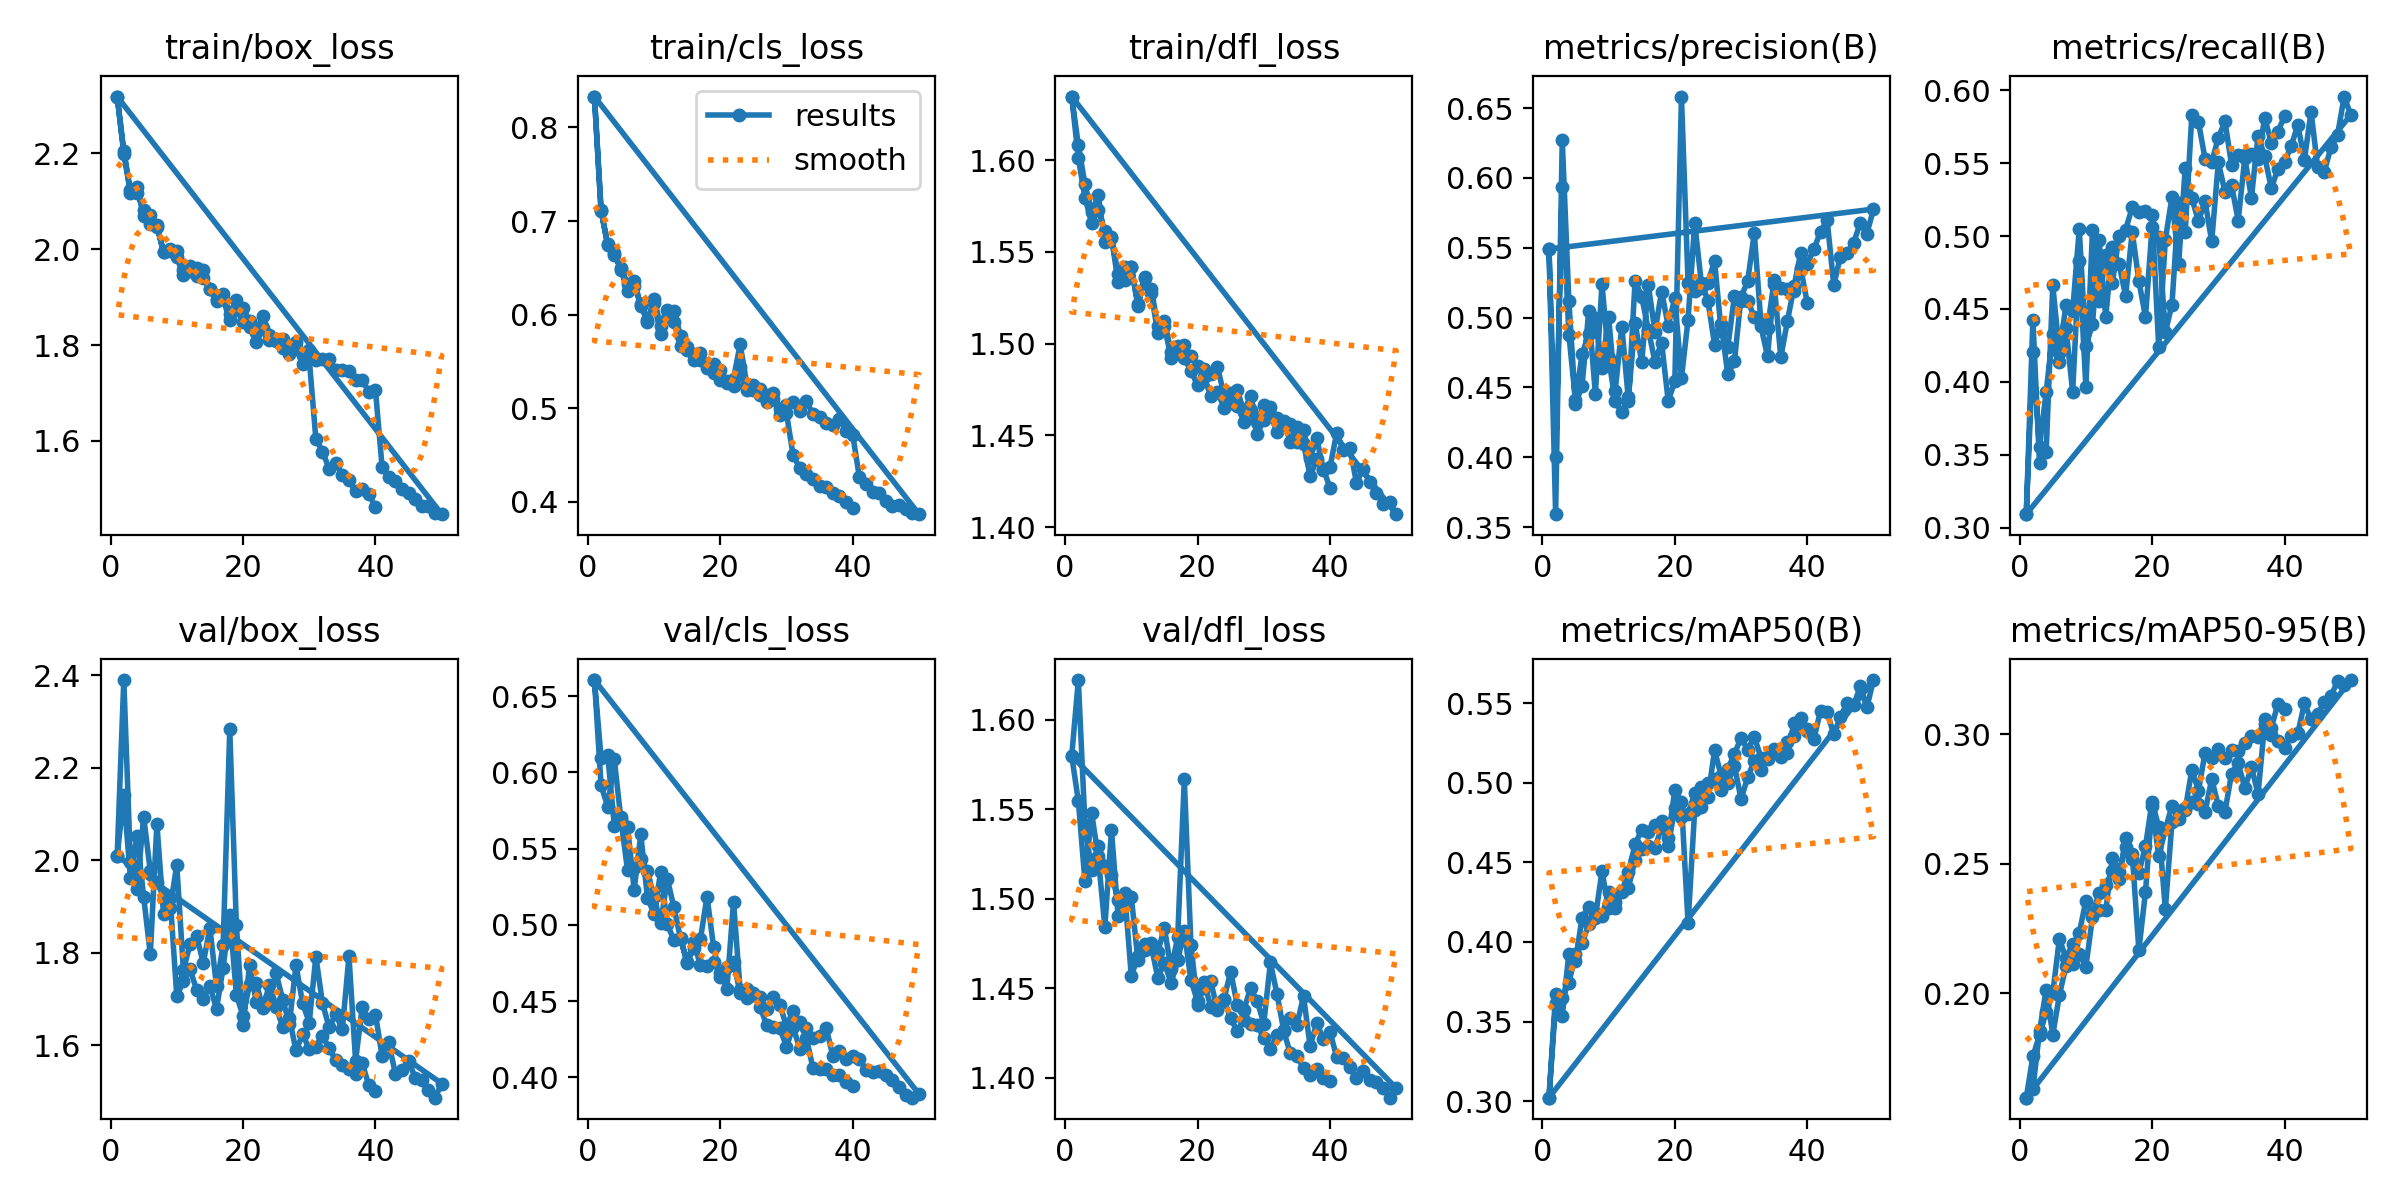

Data behind this chart, as committed beside it:
epoch, time, train/box_loss, train/cls_loss, train/dfl_loss, metrics/precision(B), metrics/recall(B), metrics/mAP50(B), metrics/mAP50-95(B), val/box_loss, val/cls_loss, val/dfl_loss, lr/pg0, lr/pg1, lr/pg2
1, 111.9, 2.318, 0.833, 1.635, 0.5491, 0.3093, 0.3022, 0.1596, 2.009, 0.6607, 1.58, 0.08027, 0.0001993, 0.0001993
2, 195.7, 2.199, 0.7112, 1.601, 0.4001, 0.4204, 0.3674, 0.1756, 2.141, 0.5916, 1.555, 0.06047, 0.0003913, 0.0003913
3, 281.7, 2.118, 0.6744, 1.58, 0.5934, 0.3554, 0.3535, 0.1838, 1.962, 0.5776, 1.51, 0.04065, 0.0005753, 0.0005753
4, 367.3, 2.129, 0.6637, 1.566, 0.4878, 0.3929, 0.3926, 0.1926, 2.052, 0.6085, 1.548, 0.02083, 0.0007513, 0.0007513
5, 452.8, 2.069, 0.6495, 1.573, 0.4409, 0.433, 0.3882, 0.2, 1.921, 0.5691, 1.524, 0.0009939, 0.0009193, 0.0009193
6, 538.2, 2.072, 0.633, 1.561, 0.4739, 0.4134, 0.4153, 0.2209, 1.796, 0.5357, 1.484, 0.0009, 0.0009, 0.0009
7, 623.5, 2.051, 0.6364, 1.558, 0.4882, 0.4371, 0.4222, 0.2135, 2.079, 0.5376, 1.538, 0.00088, 0.00088, 0.00088
8, 708.7, 1.994, 0.6097, 1.534, 0.4997, 0.3931, 0.4184, 0.2191, 1.883, 0.543, 1.49, 0.00086, 0.00086, 0.00086
9, 793.8, 1.997, 0.5926, 1.534, 0.4636, 0.4832, 0.4163, 0.2152, 1.897, 0.5355, 1.497, 0.00084, 0.00084, 0.00084
10, 879, 1.996, 0.6171, 1.542, 0.5006, 0.3964, 0.4313, 0.2102, 1.99, 0.5182, 1.501, 0.00082, 0.00082, 0.00082
11, 964.2, 1.956, 0.5876, 1.52, 0.4476, 0.5042, 0.4249, 0.2293, 1.762, 0.5009, 1.466, 0.0008, 0.0008, 0.0008
12, 1050, 1.964, 0.6047, 1.537, 0.4936, 0.4555, 0.4317, 0.2322, 1.818, 0.5303, 1.475, 0.00078, 0.00078, 0.00078
13, 1135, 1.962, 0.6043, 1.53, 0.4406, 0.4871, 0.4442, 0.232, 1.836, 0.5114, 1.475, 0.00076, 0.00076, 0.00076
14, 1220, 1.957, 0.5772, 1.51, 0.5266, 0.4676, 0.4613, 0.2522, 1.778, 0.4909, 1.47, 0.00074, 0.00074, 0.00074
15, 1306, 1.917, 0.5657, 1.512, 0.5149, 0.4999, 0.4707, 0.2467, 1.854, 0.4752, 1.484, 0.00072, 0.00072, 0.00072
16, 1391, 1.895, 0.5577, 1.496, 0.4912, 0.5045, 0.4692, 0.2564, 1.727, 0.4849, 1.461, 0.0007, 0.0007, 0.0007
17, 1476, 1.906, 0.5592, 1.499, 0.4685, 0.5197, 0.4737, 0.2537, 1.817, 0.4906, 1.478, 0.00068, 0.00068, 0.00068
18, 1561, 1.866, 0.5467, 1.499, 0.4821, 0.5167, 0.4759, 0.2166, 2.283, 0.5186, 1.567, 0.00066, 0.00066, 0.00066
19, 1646, 1.893, 0.5471, 1.493, 0.4404, 0.517, 0.4601, 0.2391, 1.86, 0.4852, 1.474, 0.00064, 0.00064, 0.00064
20, 1731, 1.878, 0.5403, 1.488, 0.4543, 0.5146, 0.4844, 0.2723, 1.643, 0.4655, 1.44, 0.00062, 0.00062, 0.00062
21, 1816, 1.849, 0.5295, 1.486, 0.6583, 0.4237, 0.4788, 0.2529, 1.773, 0.4721, 1.453, 0.0006, 0.0006, 0.0006
22, 1901, 1.828, 0.5315, 1.483, 0.5247, 0.4975, 0.4805, 0.2632, 1.693, 0.4758, 1.44, 0.00058, 0.00058, 0.00058
23, 1986, 1.861, 0.5682, 1.487, 0.5192, 0.5268, 0.4935, 0.2723, 1.685, 0.4551, 1.442, 0.00056, 0.00056, 0.00056
24, 2072, 1.821, 0.5261, 1.472, 0.5211, 0.4805, 0.4847, 0.2674, 1.7, 0.4578, 1.444, 0.00054, 0.00054, 0.00054
25, 2156, 1.813, 0.525, 1.473, 0.5249, 0.5466, 0.4998, 0.2714, 1.756, 0.4552, 1.459, 0.00052, 0.00052, 0.00052
26, 2241, 1.812, 0.5201, 1.475, 0.5407, 0.5259, 0.5024, 0.2737, 1.698, 0.4528, 1.441, 0.0005001, 0.0005001, 0.0005001
27, 2326, 1.799, 0.5138, 1.463, 0.4901, 0.5103, 0.4956, 0.273, 1.646, 0.4449, 1.438, 0.0004801, 0.0004801, 0.0004801
28, 2411, 1.807, 0.5166, 1.471, 0.479, 0.524, 0.5002, 0.27, 1.773, 0.453, 1.45, 0.0004601, 0.0004601, 0.0004601
29, 2496, 1.779, 0.4992, 1.457, 0.5153, 0.4964, 0.5108, 0.2827, 1.691, 0.4475, 1.443, 0.0004401, 0.0004401, 0.0004401
30, 2581, 1.79, 0.5039, 1.466, 0.512, 0.5506, 0.4898, 0.2723, 1.649, 0.4334, 1.43, 0.0004201, 0.0004201, 0.0004201
31, 2666, 1.768, 0.5067, 1.461, 0.5122, 0.5304, 0.5034, 0.27, 1.791, 0.4438, 1.464, 0.0004001, 0.0004001, 0.0004001
32, 2751, 1.771, 0.497, 1.452, 0.5003, 0.535, 0.5138, 0.2848, 1.691, 0.4361, 1.447, 0.0003801, 0.0003801, 0.0003801
33, 2836, 1.77, 0.5077, 1.458, 0.4937, 0.5106, 0.5083, 0.2887, 1.639, 0.4323, 1.427, 0.0003601, 0.0003601, 0.0003601
34, 2921, 1.748, 0.4934, 1.447, 0.4724, 0.5537, 0.5151, 0.2792, 1.666, 0.4259, 1.433, 0.0003401, 0.0003401, 0.0003401
35, 3006, 1.748, 0.4908, 1.454, 0.5239, 0.5263, 0.5205, 0.2872, 1.634, 0.4273, 1.43, 0.0003201, 0.0003201, 0.0003201
36, 3091, 1.747, 0.4842, 1.453, 0.4716, 0.5685, 0.518, 0.277, 1.792, 0.4325, 1.446, 0.0003001, 0.0003001, 0.0003001
37, 3176, 1.728, 0.4818, 1.438, 0.4974, 0.5548, 0.5188, 0.3041, 1.566, 0.4138, 1.418, 0.0002801, 0.0002801, 0.0002801
38, 3261, 1.728, 0.4886, 1.449, 0.5223, 0.5327, 0.5374, 0.2997, 1.682, 0.4175, 1.431, 0.0002601, 0.0002601, 0.0002601
39, 3346, 1.702, 0.4757, 1.431, 0.5464, 0.5462, 0.5406, 0.2975, 1.655, 0.4121, 1.422, 0.0002401, 0.0002401, 0.0002401
40, 3430, 1.706, 0.4716, 1.433, 0.5387, 0.5505, 0.5338, 0.2947, 1.666, 0.4142, 1.426, 0.0002201, 0.0002201, 0.0002201
41, 3515, 1.547, 0.4264, 1.451, 0.549, 0.5618, 0.5277, 0.2994, 1.577, 0.4122, 1.412, 0.0002001, 0.0002001, 0.0002001
42, 3599, 1.526, 0.4189, 1.442, 0.5616, 0.5761, 0.5453, 0.3003, 1.606, 0.4047, 1.411, 0.0001801, 0.0001801, 0.0001801
43, 3682, 1.516, 0.4101, 1.443, 0.5698, 0.5525, 0.5443, 0.3118, 1.538, 0.4036, 1.406, 0.0001601, 0.0001601, 0.0001601
44, 3766, 1.5, 0.4098, 1.424, 0.5233, 0.5853, 0.5305, 0.3056, 1.545, 0.4044, 1.4, 0.0001401, 0.0001401, 0.0001401
45, 3849, 1.491, 0.4007, 1.432, 0.5435, 0.5473, 0.5414, 0.3076, 1.567, 0.4012, 1.404, 0.0001201, 0.0001201, 0.0001201
46, 3933, 1.48, 0.3957, 1.424, 0.5466, 0.5441, 0.5502, 0.3125, 1.529, 0.3984, 1.399, 0.0001001, 0.0001001, 0.0001001
47, 4017, 1.465, 0.397, 1.419, 0.5535, 0.5607, 0.5486, 0.3146, 1.525, 0.3937, 1.398, 8.0092e-05, 8.0092e-05, 8.0092e-05
48, 4101, 1.464, 0.3928, 1.413, 0.5677, 0.5693, 0.5606, 0.3203, 1.503, 0.3886, 1.394, 6.0094e-05, 6.0094e-05, 6.0094e-05
49, 4185, 1.449, 0.3878, 1.414, 0.5601, 0.5957, 0.5475, 0.3187, 1.486, 0.3866, 1.389, 4.0096e-05, 4.0096e-05, 4.0096e-05
50, 4268, 1.447, 0.3868, 1.407, 0.5777, 0.5831, 0.5646, 0.3208, 1.517, 0.389, 1.394, 2.0098e-05, 2.0098e-05, 2.0098e-05
1, 93.18, 2.318, 0.833, 1.635, 0.5491, 0.3093, 0.3022, 0.1596, 2.009, 0.6607, 1.58, 0.08027, 0.0001993, 0.0001993
2, 179.7, 2.205, 0.7117, 1.608, 0.3592, 0.4426, 0.3614, 0.1631, 2.39, 0.6098, 1.622, 0.06046, 0.0003893, 0.0003893
3, 265.6, 2.122, 0.675, 1.587, 0.6275, 0.3443, 0.3651, 0.1852, 1.996, 0.6118, 1.541, 0.04064, 0.0005693, 0.0005693
4, 351, 2.118, 0.6662, 1.571, 0.5118, 0.3518, 0.3739, 0.2014, 1.937, 0.5652, 1.516, 0.02081, 0.0007393, 0.0007393
5, 436.3, 2.083, 0.6479, 1.581, 0.4379, 0.4663, 0.3927, 0.1839, 2.094, 0.571, 1.529, 0.000974, 0.0008993, 0.0008993
6, 521.3, 2.052, 0.6252, 1.555, 0.4513, 0.4201, 0.3992, 0.1992, 1.977, 0.564, 1.518, 0.000875, 0.000875, 0.000875
7, 606.5, 2.046, 0.6301, 1.558, 0.5046, 0.4529, 0.4111, 0.2105, 1.953, 0.5231, 1.513, 0.00085, 0.00085, 0.00085
8, 691.6, 1.994, 0.6112, 1.538, 0.4453, 0.4484, 0.4154, 0.2114, 1.921, 0.5594, 1.5, 0.000825, 0.000825, 0.000825
9, 776.8, 2, 0.5942, 1.542, 0.5239, 0.5047, 0.4444, 0.2233, 1.918, 0.5179, 1.503, 0.0008, 0.0008, 0.0008
10, 862, 1.984, 0.6121, 1.542, 0.4713, 0.4244, 0.4213, 0.2355, 1.706, 0.5073, 1.457, 0.000775, 0.000775, 0.000775
... 30 more rows
